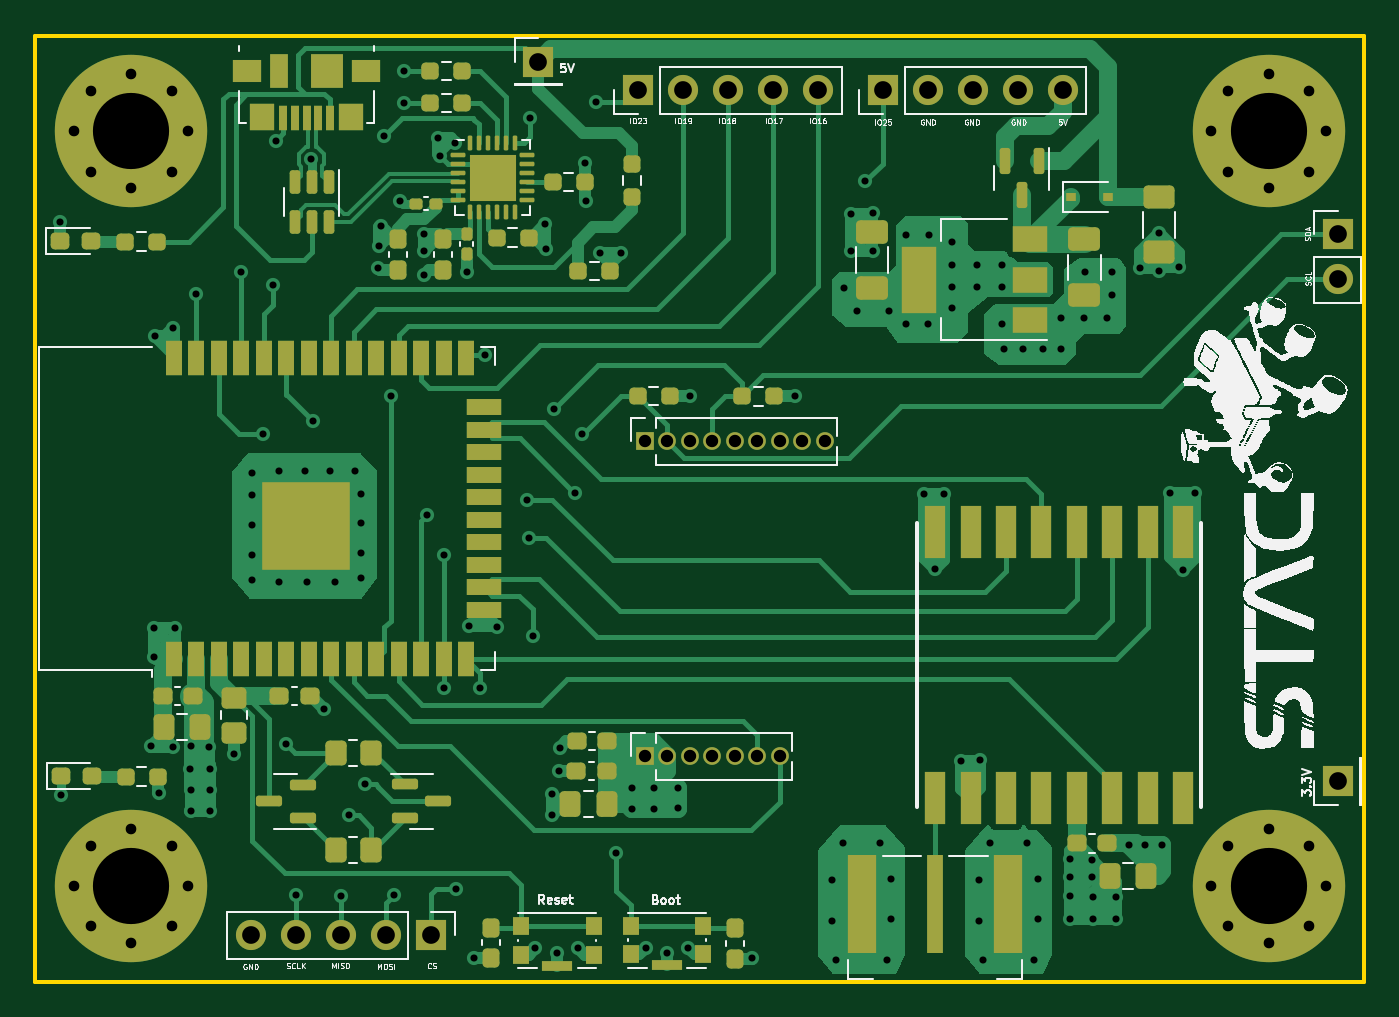
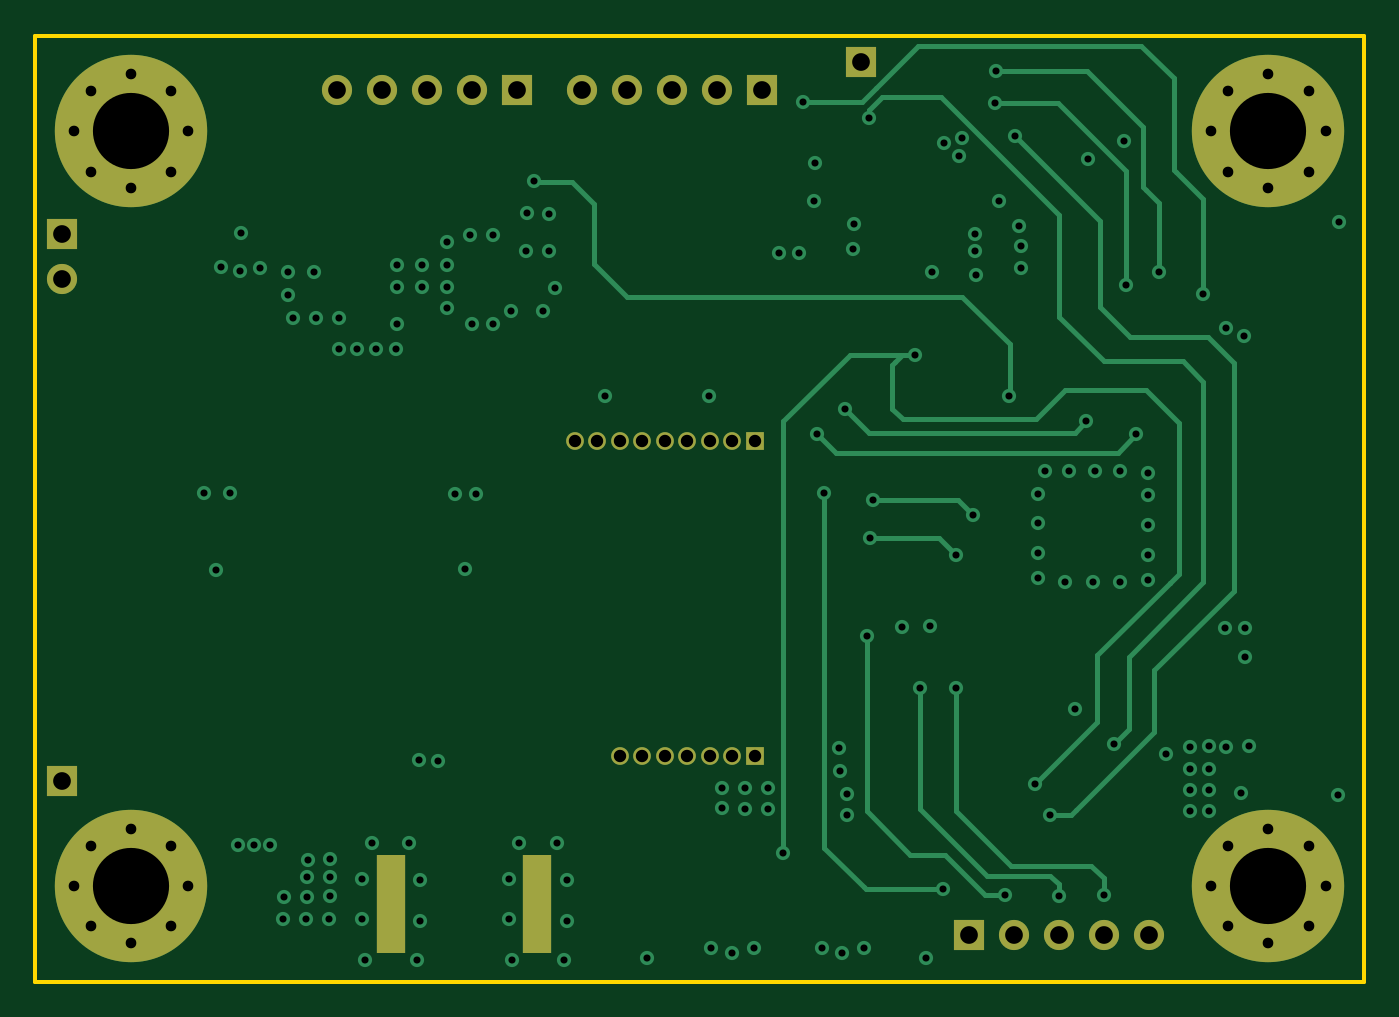
Circuit board: 11 layer files. Board 75.0 x 53.4 mm.
- bottom_copper: rover_controller-B_Cu.gbl (13311 bytes)
- bottom_mask: rover_controller-B_Mask.gbs (2713 bytes)
- paste: rover_controller-B_Paste.gbp (602 bytes)
- bottom_silk: rover_controller-B_Silkscreen.gbo (2716 bytes)
- outline: rover_controller-Edge_Cuts.gm1 (755 bytes)
- top_copper: rover_controller-F_Cu.gtl (58253 bytes)
- top_mask: rover_controller-F_Mask.gts (11398 bytes)
- paste: rover_controller-F_Paste.gtp (9437 bytes)
- top_silk: rover_controller-F_Silkscreen.gto (84518 bytes)
- drill: rover_controller-NPTH.drl (337 bytes)
- drill: rover_controller-PTH.drl (4683 bytes)

=== bottom_copper: rover_controller-B_Cu.gbl (13311 bytes, source omitted) ===
=== bottom_mask: rover_controller-B_Mask.gbs ===
%TF.GenerationSoftware,KiCad,Pcbnew,6.0.6-3a73a75311~116~ubuntu20.04.1*%
%TF.CreationDate,2022-07-25T10:06:13-07:00*%
%TF.ProjectId,rover_controller,726f7665-725f-4636-9f6e-74726f6c6c65,rev?*%
%TF.SameCoordinates,Original*%
%TF.FileFunction,Soldermask,Bot*%
%TF.FilePolarity,Negative*%
%FSLAX46Y46*%
G04 Gerber Fmt 4.6, Leading zero omitted, Abs format (unit mm)*
G04 Created by KiCad (PCBNEW 6.0.6-3a73a75311~116~ubuntu20.04.1) date 2022-07-25 10:06:13*
%MOMM*%
%LPD*%
G01*
G04 APERTURE LIST*
%ADD10R,1.000000X1.000000*%
%ADD11O,1.000000X1.000000*%
%ADD12R,1.651000X5.588000*%
%ADD13C,0.900000*%
%ADD14C,8.600000*%
%ADD15R,1.700000X1.700000*%
%ADD16O,1.700000X1.700000*%
G04 APERTURE END LIST*
D10*
X190295000Y-164005000D03*
D11*
X191565000Y-164005000D03*
X192835000Y-164005000D03*
X194105000Y-164005000D03*
X195375000Y-164005000D03*
X196645000Y-164005000D03*
X197915000Y-164005000D03*
X199185000Y-164005000D03*
X200455000Y-164005000D03*
D12*
X210804960Y-190130000D03*
X202555040Y-190130000D03*
D13*
X227780419Y-148780419D03*
X227780419Y-144219581D03*
X228725000Y-146500000D03*
X225500000Y-149725000D03*
X222275000Y-146500000D03*
X223219581Y-144219581D03*
X225500000Y-143275000D03*
X223219581Y-148780419D03*
D14*
X225500000Y-146500000D03*
D13*
X164525000Y-146500000D03*
X161300000Y-149725000D03*
X159019581Y-148780419D03*
X161300000Y-143275000D03*
X163580419Y-148780419D03*
X158075000Y-146500000D03*
D14*
X161300000Y-146500000D03*
D13*
X163580419Y-144219581D03*
X159019581Y-144219581D03*
X227780419Y-191380419D03*
X222275000Y-189100000D03*
X225500000Y-185875000D03*
D14*
X225500000Y-189100000D03*
D13*
X223219581Y-191380419D03*
X225500000Y-192325000D03*
X227780419Y-186819581D03*
X228725000Y-189100000D03*
X223219581Y-186819581D03*
D10*
X190295000Y-181785000D03*
D11*
X191565000Y-181785000D03*
X192835000Y-181785000D03*
X194105000Y-181785000D03*
X195375000Y-181785000D03*
X196645000Y-181785000D03*
X197915000Y-181785000D03*
D15*
X229410000Y-152315000D03*
D16*
X229410000Y-154855000D03*
D15*
X203715000Y-144190000D03*
D16*
X206255000Y-144190000D03*
X208795000Y-144190000D03*
X211335000Y-144190000D03*
X213875000Y-144190000D03*
D15*
X178225000Y-191870000D03*
D16*
X175685000Y-191870000D03*
X173145000Y-191870000D03*
X170605000Y-191870000D03*
X168065000Y-191870000D03*
D15*
X229410000Y-183200000D03*
X189910000Y-144180000D03*
D16*
X192450000Y-144180000D03*
X194990000Y-144180000D03*
X197530000Y-144180000D03*
X200070000Y-144180000D03*
D15*
X184290000Y-142580000D03*
D13*
X158075000Y-189100000D03*
X163580419Y-191380419D03*
X159019581Y-186819581D03*
X164525000Y-189100000D03*
X163580419Y-186819581D03*
X161300000Y-185875000D03*
X161300000Y-192325000D03*
X159019581Y-191380419D03*
D14*
X161300000Y-189100000D03*
M02*

=== paste: rover_controller-B_Paste.gbp ===
%TF.GenerationSoftware,KiCad,Pcbnew,6.0.6-3a73a75311~116~ubuntu20.04.1*%
%TF.CreationDate,2022-07-25T10:06:13-07:00*%
%TF.ProjectId,rover_controller,726f7665-725f-4636-9f6e-74726f6c6c65,rev?*%
%TF.SameCoordinates,Original*%
%TF.FileFunction,Paste,Bot*%
%TF.FilePolarity,Positive*%
%FSLAX46Y46*%
G04 Gerber Fmt 4.6, Leading zero omitted, Abs format (unit mm)*
G04 Created by KiCad (PCBNEW 6.0.6-3a73a75311~116~ubuntu20.04.1) date 2022-07-25 10:06:13*
%MOMM*%
%LPD*%
G01*
G04 APERTURE LIST*
%ADD10R,1.651000X5.588000*%
G04 APERTURE END LIST*
D10*
X210804960Y-190130000D03*
X202555040Y-190130000D03*
M02*

=== bottom_silk: rover_controller-B_Silkscreen.gbo ===
%TF.GenerationSoftware,KiCad,Pcbnew,6.0.6-3a73a75311~116~ubuntu20.04.1*%
%TF.CreationDate,2022-07-25T10:06:13-07:00*%
%TF.ProjectId,rover_controller,726f7665-725f-4636-9f6e-74726f6c6c65,rev?*%
%TF.SameCoordinates,Original*%
%TF.FileFunction,Legend,Bot*%
%TF.FilePolarity,Positive*%
%FSLAX46Y46*%
G04 Gerber Fmt 4.6, Leading zero omitted, Abs format (unit mm)*
G04 Created by KiCad (PCBNEW 6.0.6-3a73a75311~116~ubuntu20.04.1) date 2022-07-25 10:06:13*
%MOMM*%
%LPD*%
G01*
G04 APERTURE LIST*
%ADD10R,1.000000X1.000000*%
%ADD11O,1.000000X1.000000*%
%ADD12R,1.651000X5.588000*%
%ADD13C,0.900000*%
%ADD14C,8.600000*%
%ADD15R,1.700000X1.700000*%
%ADD16O,1.700000X1.700000*%
G04 APERTURE END LIST*
%LPC*%
D10*
X190295000Y-164005000D03*
D11*
X191565000Y-164005000D03*
X192835000Y-164005000D03*
X194105000Y-164005000D03*
X195375000Y-164005000D03*
X196645000Y-164005000D03*
X197915000Y-164005000D03*
X199185000Y-164005000D03*
X200455000Y-164005000D03*
D12*
X210804960Y-190130000D03*
X202555040Y-190130000D03*
D13*
X227780419Y-148780419D03*
X227780419Y-144219581D03*
X228725000Y-146500000D03*
X225500000Y-149725000D03*
X222275000Y-146500000D03*
X223219581Y-144219581D03*
X225500000Y-143275000D03*
X223219581Y-148780419D03*
D14*
X225500000Y-146500000D03*
D13*
X164525000Y-146500000D03*
X161300000Y-149725000D03*
X159019581Y-148780419D03*
X161300000Y-143275000D03*
X163580419Y-148780419D03*
X158075000Y-146500000D03*
D14*
X161300000Y-146500000D03*
D13*
X163580419Y-144219581D03*
X159019581Y-144219581D03*
X227780419Y-191380419D03*
X222275000Y-189100000D03*
X225500000Y-185875000D03*
D14*
X225500000Y-189100000D03*
D13*
X223219581Y-191380419D03*
X225500000Y-192325000D03*
X227780419Y-186819581D03*
X228725000Y-189100000D03*
X223219581Y-186819581D03*
D10*
X190295000Y-181785000D03*
D11*
X191565000Y-181785000D03*
X192835000Y-181785000D03*
X194105000Y-181785000D03*
X195375000Y-181785000D03*
X196645000Y-181785000D03*
X197915000Y-181785000D03*
D15*
X229410000Y-152315000D03*
D16*
X229410000Y-154855000D03*
D15*
X203715000Y-144190000D03*
D16*
X206255000Y-144190000D03*
X208795000Y-144190000D03*
X211335000Y-144190000D03*
X213875000Y-144190000D03*
D15*
X178225000Y-191870000D03*
D16*
X175685000Y-191870000D03*
X173145000Y-191870000D03*
X170605000Y-191870000D03*
X168065000Y-191870000D03*
D15*
X229410000Y-183200000D03*
X189910000Y-144180000D03*
D16*
X192450000Y-144180000D03*
X194990000Y-144180000D03*
X197530000Y-144180000D03*
X200070000Y-144180000D03*
D15*
X184290000Y-142580000D03*
D13*
X158075000Y-189100000D03*
X163580419Y-191380419D03*
X159019581Y-186819581D03*
X164525000Y-189100000D03*
X163580419Y-186819581D03*
X161300000Y-185875000D03*
X161300000Y-192325000D03*
X159019581Y-191380419D03*
D14*
X161300000Y-189100000D03*
M02*

=== outline: rover_controller-Edge_Cuts.gm1 ===
%TF.GenerationSoftware,KiCad,Pcbnew,6.0.6-3a73a75311~116~ubuntu20.04.1*%
%TF.CreationDate,2022-07-25T10:06:13-07:00*%
%TF.ProjectId,rover_controller,726f7665-725f-4636-9f6e-74726f6c6c65,rev?*%
%TF.SameCoordinates,Original*%
%TF.FileFunction,Profile,NP*%
%FSLAX46Y46*%
G04 Gerber Fmt 4.6, Leading zero omitted, Abs format (unit mm)*
G04 Created by KiCad (PCBNEW 6.0.6-3a73a75311~116~ubuntu20.04.1) date 2022-07-25 10:06:13*
%MOMM*%
%LPD*%
G01*
G04 APERTURE LIST*
%TA.AperFunction,Profile*%
%ADD10C,0.200000*%
%TD*%
G04 APERTURE END LIST*
D10*
X155900000Y-141100000D02*
X230900000Y-141100000D01*
X230900000Y-141100000D02*
X230900000Y-194500000D01*
X230900000Y-194500000D02*
X155900000Y-194500000D01*
X155900000Y-194500000D02*
X155900000Y-141100000D01*
M02*

=== top_copper: rover_controller-F_Cu.gtl (58253 bytes, source omitted) ===
=== top_mask: rover_controller-F_Mask.gts (11398 bytes, source omitted) ===
=== paste: rover_controller-F_Paste.gtp (9437 bytes, source omitted) ===
=== top_silk: rover_controller-F_Silkscreen.gto (84518 bytes, source omitted) ===
=== drill: rover_controller-NPTH.drl ===
M48
; DRILL file {KiCad 6.0.6-3a73a75311~116~ubuntu20.04.1} date Mon 25 Jul 2022 10:07:14 AM PDT
; FORMAT={-:-/ absolute / metric / decimal}
; #@! TF.CreationDate,2022-07-25T10:07:14-07:00
; #@! TF.GenerationSoftware,Kicad,Pcbnew,6.0.6-3a73a75311~116~ubuntu20.04.1
; #@! TF.FileFunction,NonPlated,1,4,NPTH
FMAT,2
METRIC
%
G90
G05
T0
M30

=== drill: rover_controller-PTH.drl ===
M48
; DRILL file {KiCad 6.0.6-3a73a75311~116~ubuntu20.04.1} date Mon 25 Jul 2022 10:07:14 AM PDT
; FORMAT={-:-/ absolute / metric / decimal}
; #@! TF.CreationDate,2022-07-25T10:07:14-07:00
; #@! TF.GenerationSoftware,Kicad,Pcbnew,6.0.6-3a73a75311~116~ubuntu20.04.1
; #@! TF.FileFunction,Plated,1,4,PTH
FMAT,2
METRIC
; #@! TA.AperFunction,Plated,PTH,ViaDrill
T1C0.400
; #@! TA.AperFunction,Plated,PTH,ComponentDrill
T2C0.600
; #@! TA.AperFunction,Plated,PTH,ComponentDrill
T3C0.700
; #@! TA.AperFunction,Plated,PTH,ComponentDrill
T4C1.000
; #@! TA.AperFunction,Plated,PTH,ComponentDrill
T5C4.300
%
G90
G05
T1
X157.3Y-151.625
X157.35Y-183.975
X162.41Y-181.22
X162.6Y-174.55
X162.6Y-176.2
X162.65Y-158.075
X162.85Y-183.83
X163.675Y-157.625
X163.68Y-181.25
X163.75Y-174.525
X164.65Y-182.47
X164.67Y-183.66
X164.67Y-184.89
X164.679Y-181.208
X164.975Y-155.675
X165.7Y-181.24
X165.74Y-182.48
X165.75Y-183.66
X165.75Y-184.89
X167.09Y-181.65
X167.5Y-154.45
X168.1Y-165.8
X168.1Y-167.025
X168.1Y-168.7
X168.1Y-170.4
X168.1Y-171.8
X168.75Y-163.6
X169.31Y-155.16
X169.458Y-147.049
X169.65Y-165.7
X169.65Y-171.95
X170.02Y-181.09
X170.6Y-189.6
X171.1Y-165.65
X171.2Y-171.95
X171.48Y-148.08
X171.58Y-162.88
X172.2Y-179.12
X172.55Y-165.65
X172.8Y-171.95
X173.14Y-189.64
X173.6Y-185.12
X173.925Y-165.7
X174.3Y-167.0
X174.3Y-168.6
X174.3Y-170.3
X174.3Y-171.7
X174.5Y-183.37
X175.26Y-154.23
X175.27Y-152.98
X175.38Y-151.82
X175.59Y-146.79
X175.95Y-161.45
X176.15Y-189.62
X176.49Y-150.44
X176.7Y-143.11
X176.71Y-144.91
X177.81Y-154.61
X177.84Y-152.32
X177.84Y-153.23
X177.99Y-168.15
X178.61Y-146.89
X178.75Y-147.91
X178.94Y-177.94
X178.95Y-170.4
X179.6Y-147.136
X179.65Y-189.28
X180.26Y-154.43
X180.375Y-174.425
X180.63Y-193.17
X180.97Y-177.92
X181.26Y-159.1
X181.975Y-174.475
X183.63Y-167.3
X183.78Y-169.44
X183.83Y-145.73
X183.98Y-174.97
X184.12Y-192.6
X184.68Y-151.74
X184.73Y-153.12
X185.06Y-183.88
X185.08Y-185.09
X185.18Y-162.17
X185.34Y-192.91
X185.47Y-182.6
X185.51Y-181.29
X186.36Y-166.91
X186.52Y-192.6
X186.77Y-163.6
X186.91Y-148.29
X186.96Y-150.44
X187.56Y-144.84
X187.787Y-153.39
X188.68Y-187.22
X188.927Y-153.39
X189.56Y-184.73
X189.57Y-183.57
X190.34Y-192.59
X190.83Y-184.73
X190.84Y-183.57
X191.56Y-192.9
X192.15Y-184.72
X192.16Y-183.56
X192.74Y-192.59
X192.85Y-161.43
X196.35Y-193.18
X198.745Y-161.435
X200.88Y-188.755
X200.88Y-191.055
X201.08Y-193.255
X201.48Y-186.655
X201.56Y-155.368
X201.92Y-151.18
X201.93Y-153.27
X202.26Y-156.667
X202.73Y-149.33
X203.15Y-151.14
X203.19Y-153.26
X203.58Y-186.655
X203.98Y-193.255
X204.06Y-156.667
X204.18Y-188.68
X204.18Y-190.955
X205.06Y-152.368
X205.06Y-157.368
X206.03Y-166.955
X206.26Y-157.368
X206.36Y-152.368
X206.67Y-171.23
X207.205Y-166.955
X207.66Y-152.767
X207.66Y-154.067
X207.66Y-155.267
X207.66Y-156.468
X208.155Y-182.03
X209.06Y-154.067
X209.06Y-155.267
X209.18Y-188.755
X209.18Y-191.055
X209.23Y-182.005
X209.38Y-193.255
X209.78Y-186.655
X210.46Y-154.067
X210.46Y-155.267
X210.46Y-157.368
X210.56Y-158.767
X211.66Y-158.767
X211.88Y-186.655
X212.28Y-193.255
X212.48Y-188.68
X212.48Y-190.955
X212.76Y-158.767
X213.76Y-157.067
X213.76Y-158.767
X214.27Y-187.58
X214.27Y-188.59
X214.29Y-189.69
X214.32Y-190.95
X215.06Y-157.067
X215.16Y-154.468
X215.52Y-187.61
X215.54Y-188.59
X215.57Y-189.71
X215.6Y-190.97
X216.36Y-157.067
X216.66Y-154.468
X216.66Y-155.767
X216.87Y-189.71
X216.9Y-190.97
X217.63Y-186.79
X218.22Y-154.21
X218.55Y-186.81
X219.3Y-152.25
X219.32Y-154.4
X219.47Y-186.81
X219.93Y-166.93
X220.43Y-154.18
X220.68Y-171.28
X221.355Y-166.93
T2
X158.075Y-146.5
X158.075Y-189.1
X159.02Y-144.22
X159.02Y-148.78
X159.02Y-186.82
X159.02Y-191.38
X161.3Y-143.275
X161.3Y-149.725
X161.3Y-185.875
X161.3Y-192.325
X163.58Y-144.22
X163.58Y-148.78
X163.58Y-186.82
X163.58Y-191.38
X164.525Y-146.5
X164.525Y-189.1
X222.275Y-146.5
X222.275Y-189.1
X223.22Y-144.22
X223.22Y-148.78
X223.22Y-186.82
X223.22Y-191.38
X225.5Y-143.275
X225.5Y-149.725
X225.5Y-185.875
X225.5Y-192.325
X227.78Y-144.22
X227.78Y-148.78
X227.78Y-186.82
X227.78Y-191.38
X228.725Y-146.5
X228.725Y-189.1
T3
X190.295Y-164.005
X190.295Y-181.785
X191.565Y-164.005
X191.565Y-181.785
X192.835Y-164.005
X192.835Y-181.785
X194.105Y-164.005
X194.105Y-181.785
X195.375Y-164.005
X195.375Y-181.785
X196.645Y-164.005
X196.645Y-181.785
X197.915Y-164.005
X197.915Y-181.785
X199.185Y-164.005
X200.455Y-164.005
T4
X168.065Y-191.87
X170.605Y-191.87
X173.145Y-191.87
X175.685Y-191.87
X178.225Y-191.87
X184.29Y-142.58
X189.91Y-144.18
X192.45Y-144.18
X194.99Y-144.18
X197.53Y-144.18
X200.07Y-144.18
X203.715Y-144.19
X206.255Y-144.19
X208.795Y-144.19
X211.335Y-144.19
X213.875Y-144.19
X229.41Y-152.315
X229.41Y-154.855
X229.41Y-183.2
T5
X161.3Y-146.5
X161.3Y-189.1
X225.5Y-146.5
X225.5Y-189.1
T0
M30

